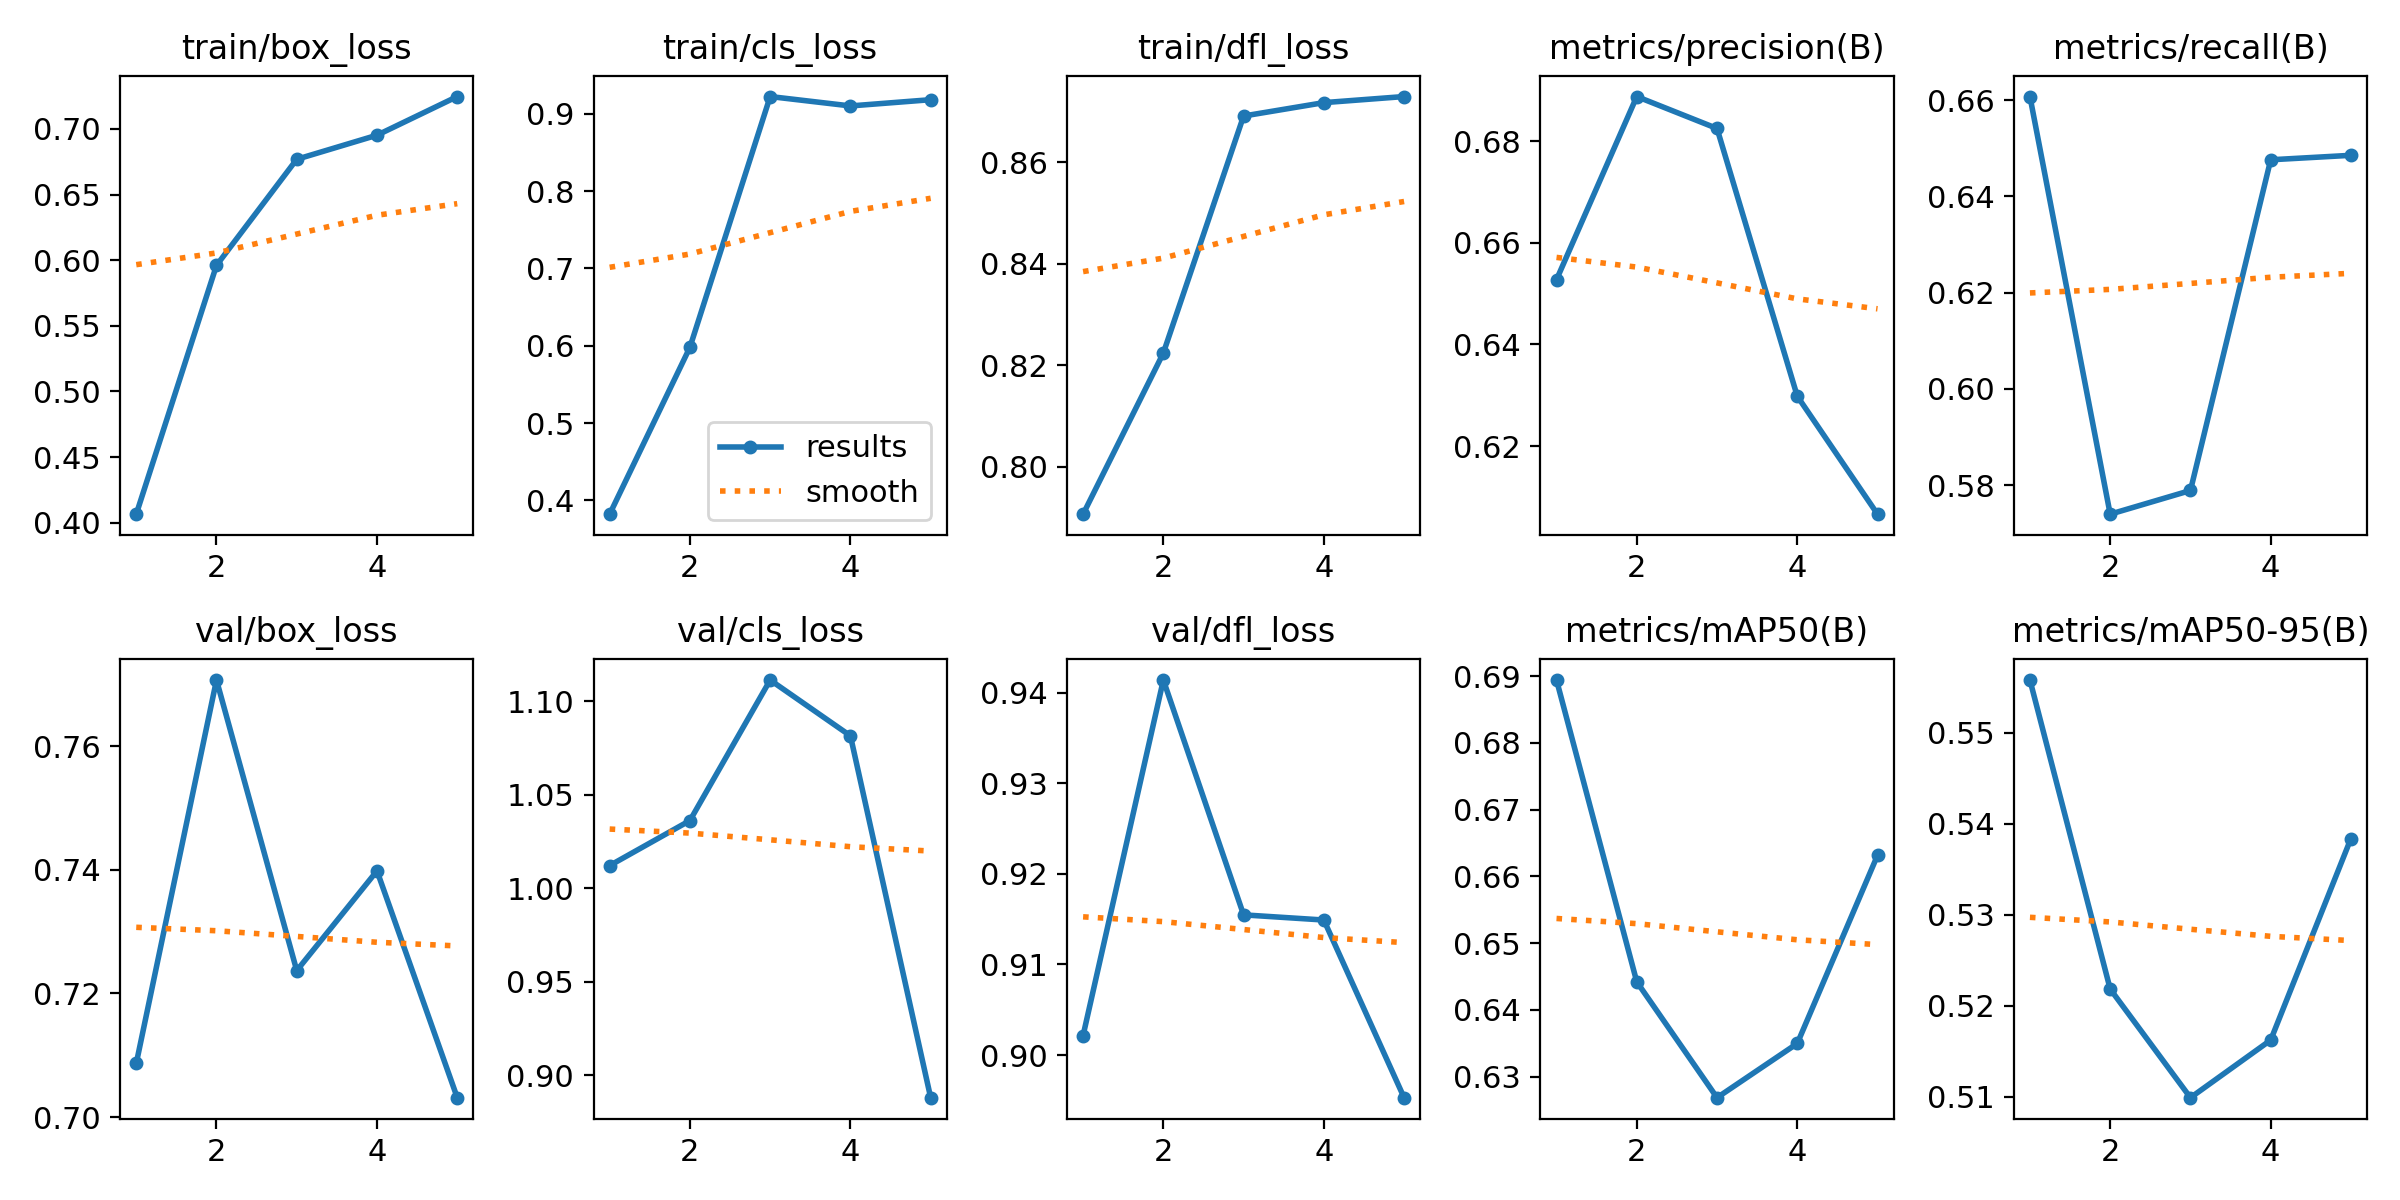

The file beside this chart, header and first rows:
epoch, time, train/box_loss, train/cls_loss, train/dfl_loss, metrics/precision(B), metrics/recall(B), metrics/mAP50(B), metrics/mAP50-95(B), val/box_loss, val/cls_loss, val/dfl_loss, lr/pg0, lr/pg1, lr/pg2
1, 34.95, 0.4066, 0.382, 0.7906, 0.6528, 0.6607, 0.6894, 0.5558, 0.7087, 1.012, 0.9022, 0.0005536, 0.0005536, 0.0005536
2, 68.81, 0.596, 0.598, 0.8224, 0.6888, 0.574, 0.6442, 0.5219, 0.7707, 1.036, 0.9414, 0.0008897, 0.0008897, 0.0008897
3, 192.3, 0.6768, 0.9226, 0.8691, 0.6825, 0.5789, 0.6268, 0.5099, 0.7237, 1.111, 0.9155, 0.001006, 0.001006, 0.001006
4, 137, 0.6952, 0.9104, 0.8718, 0.6298, 0.6476, 0.635, 0.5162, 0.7398, 1.082, 0.9149, 0.0006768, 0.0006768, 0.0006768
5, 171.3, 0.7246, 0.9185, 0.873, 0.6066, 0.6485, 0.6632, 0.5384, 0.7031, 0.8879, 0.8953, 0.0003467, 0.0003467, 0.0003467
